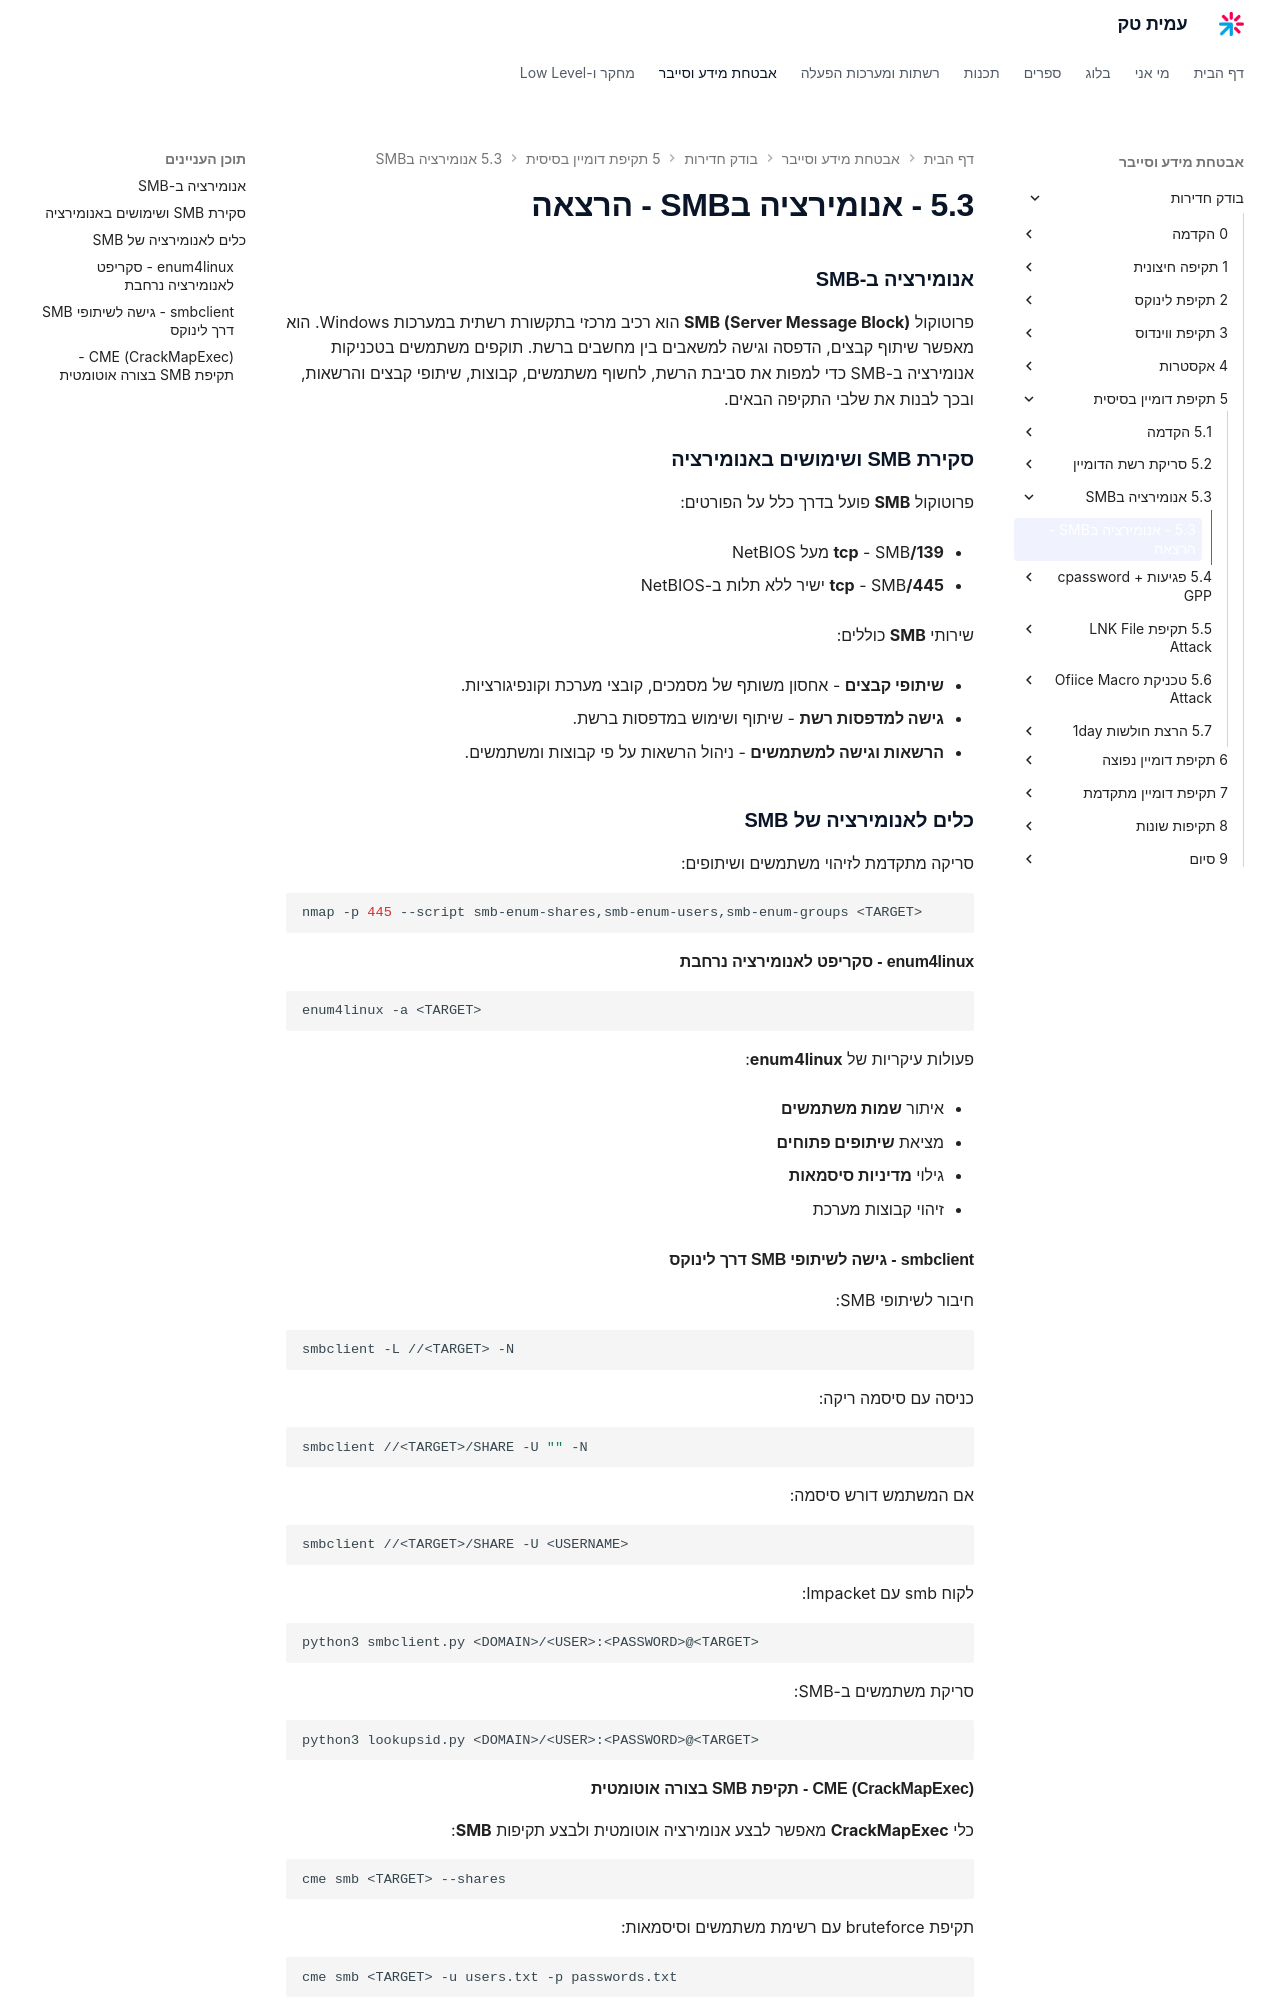

repository: AmitPinchasi/amittech · page: בודק-חדירות/5 - תקיפת דומיין בסיסית/5.3 - אנומירציה בSMB/5.3 - אנומירציה בSMB - הרצאה/index.html · generator: mkdocs

### **אנומירציה ב-SMB**

פרוטוקול **SMB (Server Message Block)** הוא רכיב מרכזי בתקשורת רשתית במערכות Windows. הוא מאפשר שיתוף קבצים, הדפסה וגישה למשאבים בין מחשבים ברשת. תוקפים משתמשים בטכניקות אנומירציה ב-SMB כדי למפות את סביבת הרשת, לחשוף משתמשים, קבוצות, שיתופי קבצים והרשאות, ובכך לבנות את שלבי התקיפה הבאים.

### **סקירת SMB ושימושים באנומירציה**

פרוטוקול **SMB** פועל בדרך כלל על הפורטים:

- **139/tcp** - SMB מעל NetBIOS
    
- **445/tcp** - SMB ישיר ללא תלות ב-NetBIOS
    

שירותי **SMB** כוללים:

- **שיתופי קבצים** - אחסון משותף של מסמכים, קובצי מערכת וקונפיגורציות.
    
- **גישה למדפסות רשת** - שיתוף ושימוש במדפסות ברשת.
    
- **הרשאות וגישה למשתמשים** - ניהול הרשאות על פי קבוצות ומשתמשים.
    

### **כלים לאנומירציה של SMB**

סריקה מתקדמת לזיהוי משתמשים ושיתופים:

```bash
nmap -p 445 --script smb-enum-shares,smb-enum-users,smb-enum-groups <TARGET>
```

#### **enum4linux - סקריפט לאנומירציה נרחבת**

```bash
enum4linux -a <TARGET>
```

פעולות עיקריות של **enum4linux**:

- איתור **שמות משתמשים**
    
- מציאת **שיתופים פתוחים**
    
- גילוי **מדיניות סיסמאות**
    
- זיהוי קבוצות מערכת
    

#### **smbclient - גישה לשיתופי SMB דרך לינוקס**

חיבור לשיתופי SMB:

```bash
smbclient -L //<TARGET> -N
```

כניסה עם סיסמה ריקה:

```bash
smbclient //<TARGET>/SHARE -U "" -N
```

אם המשתמש דורש סיסמה:

```bash
smbclient //<TARGET>/SHARE -U <USERNAME>
```


לקוח smb עם Impacket:

```bash
python3 smbclient.py <DOMAIN>/<USER>:<PASSWORD>@<TARGET>
```

סריקת משתמשים ב-SMB:

```bash
python3 lookupsid.py <DOMAIN>/<USER>:<PASSWORD>@<TARGET>
```
